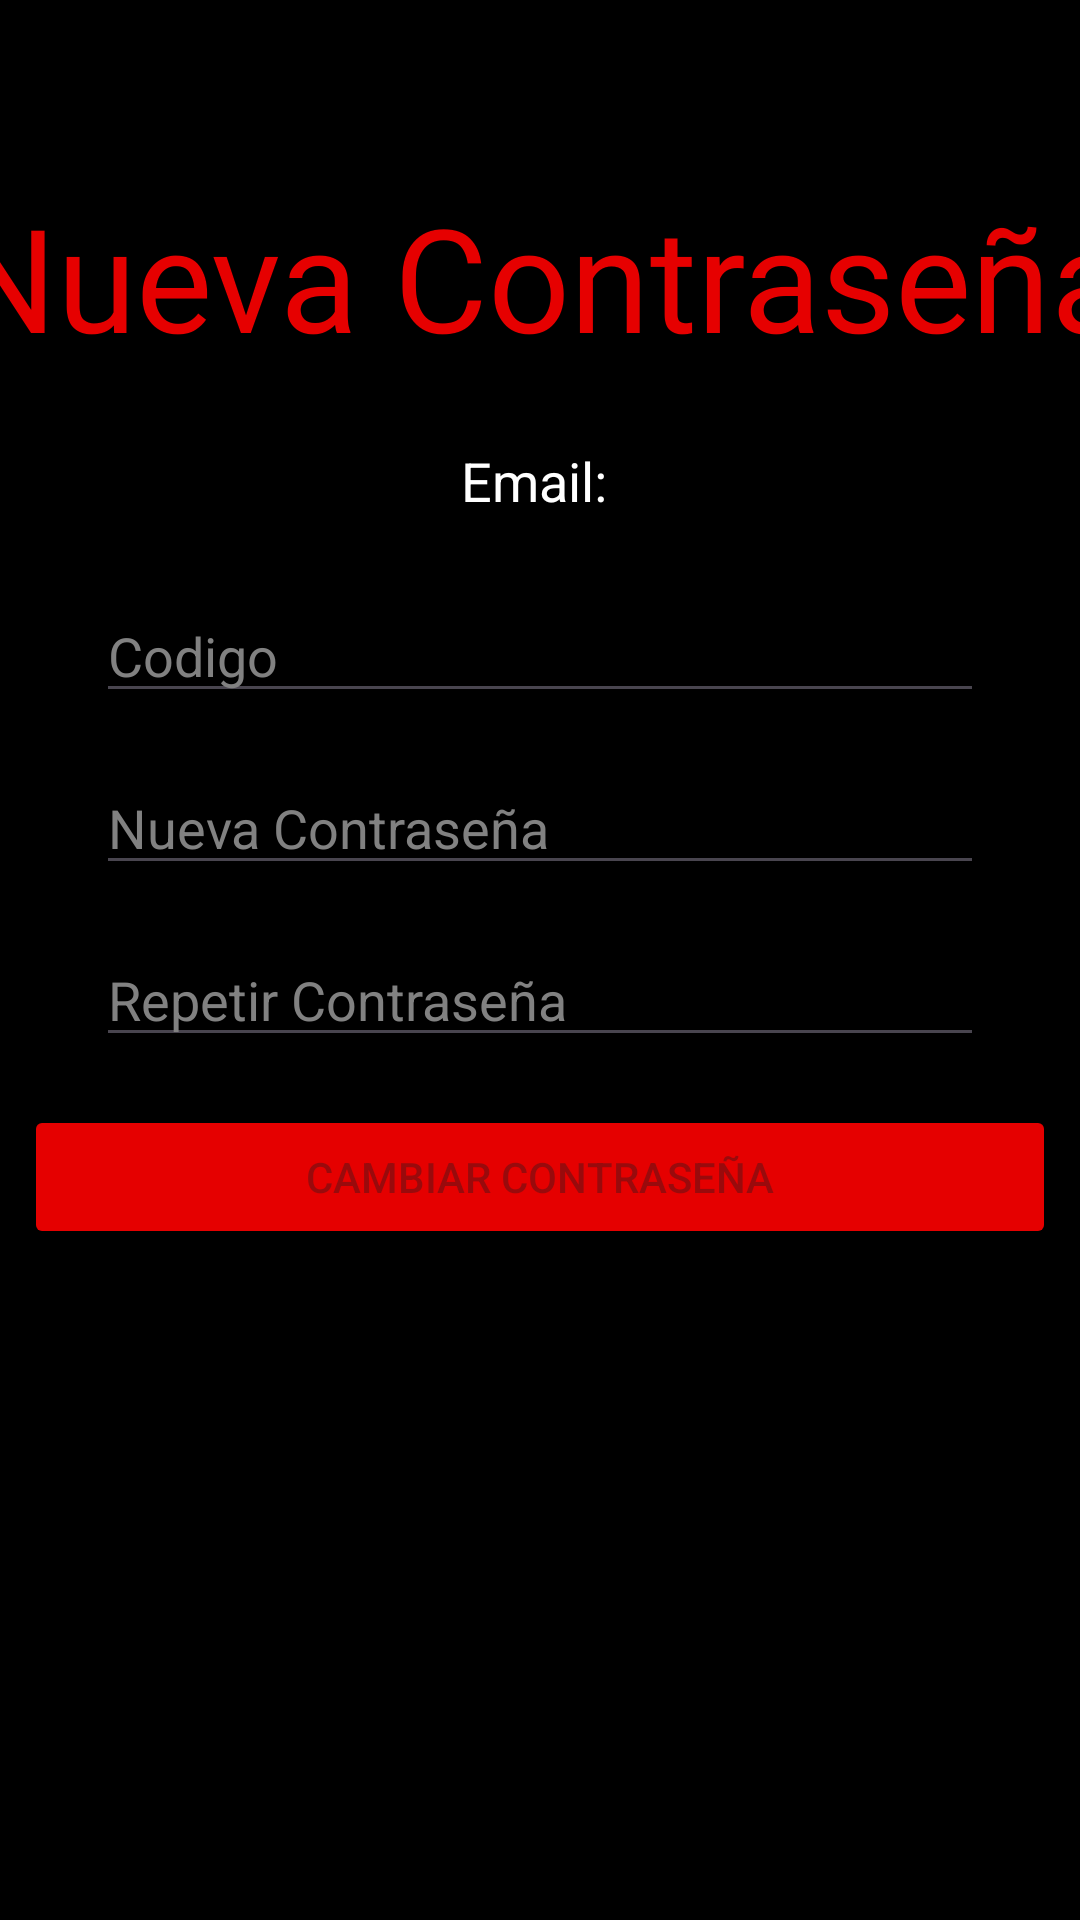

Here is an Android app screen rendered from its layout file. Give the layout XML and the strings, colors and styles it references.
<!-- AndroidManifest.xml: application theme Theme.Proyecto_Tecno -->
<!-- res/layout/activity_solicitud_codigo.xml -->
<?xml version="1.0" encoding="utf-8"?>
<androidx.constraintlayout.widget.ConstraintLayout xmlns:android="http://schemas.android.com/apk/res/android"
    xmlns:app="http://schemas.android.com/apk/res-auto"
    xmlns:tools="http://schemas.android.com/tools"
    android:id="@+id/main"
    android:layout_width="match_parent"
    android:layout_height="match_parent"
    android:background="#000000"
    tools:context=".SolicitudCodigoActivity">

    <TextView
        android:id="@+id/nombre"
        android:layout_width="410dp"
        android:layout_height="72dp"
        android:layout_marginTop="60dp"
        android:fontFamily="@font/alatsi"
        android:text="@string/new_password"
        android:textAlignment="center"
        android:textColor="#E60000"
        android:textSize="48sp"
        android:typeface="serif"
        app:layout_constraintEnd_toEndOf="parent"
        app:layout_constraintStart_toStartOf="parent"
        app:layout_constraintTop_toTopOf="parent" />

    <TextView
        android:id="@+id/email_text"
        android:layout_width="wrap_content"
        android:layout_height="wrap_content"
        android:layout_marginTop="16dp"
        android:textColor="#FFFFFF"
        android:textSize="18sp"
        android:text="Email: "
        app:layout_constraintStart_toStartOf="parent"
        app:layout_constraintEnd_toEndOf="parent"
        app:layout_constraintTop_toBottomOf="@+id/nombre"/>

    <EditText
        android:id="@+id/codigo"
        android:layout_width="match_parent"
        android:layout_height="wrap_content"
        android:layout_marginStart="32dp"
        android:layout_marginTop="24dp"
        android:layout_marginEnd="32dp"
        android:hint="@string/code"
        android:inputType="text"
        android:textColor="#FFFFFF"
        android:textColorHint="#818181"
        app:layout_constraintStart_toStartOf="parent"
        app:layout_constraintEnd_toEndOf="parent"
        app:layout_constraintTop_toBottomOf="@+id/email_text"/>

    <EditText
        android:id="@+id/contraseña_nueva"
        android:layout_width="match_parent"
        android:layout_height="wrap_content"
        android:layout_marginStart="32dp"
        android:layout_marginTop="16dp"
        android:layout_marginEnd="32dp"
        android:hint="@string/new_password"
        android:inputType="textPassword"
        android:textColor="#FFFFFF"
        android:textColorHint="#818181"
        app:layout_constraintStart_toStartOf="parent"
        app:layout_constraintEnd_toEndOf="parent"
        app:layout_constraintTop_toBottomOf="@+id/codigo"/>

    <EditText
        android:id="@+id/repetircontraseñanueva"
        android:layout_width="match_parent"
        android:layout_height="wrap_content"
        android:layout_marginStart="32dp"
        android:layout_marginTop="16dp"
        android:layout_marginEnd="32dp"
        android:hint="@string/repeat_password"
        android:inputType="textPassword"
        android:textColor="#FFFFFF"
        android:textColorHint="#818181"
        app:layout_constraintStart_toStartOf="parent"
        app:layout_constraintEnd_toEndOf="parent"
        app:layout_constraintTop_toBottomOf="@+id/contraseña_nueva"/>

    <Button
        android:id="@+id/cambiar_password"
        android:layout_width="match_parent"
        android:layout_height="wrap_content"
        android:layout_marginStart="8dp"
        android:layout_marginTop="16dp"
        android:layout_marginEnd="8dp"
        android:backgroundTint="#E50000"
        android:text="@string/change_password"
        android:enabled="false"
        app:layout_constraintStart_toStartOf="parent"
        app:layout_constraintEnd_toEndOf="parent"
        app:layout_constraintTop_toBottomOf="@+id/repetircontraseñanueva"/>

</androidx.constraintlayout.widget.ConstraintLayout>
<!-- resources referenced by this layout -->
<resources>
  <string name="change_password">Cambiar contraseña</string>
  <string name="code">Codigo</string>
  <string name="new_password">Nueva Contraseña</string>
  <string name="repeat_password">Repetir Contraseña</string>
  <style name="Theme.Proyecto_Tecno" parent="Base.Theme.Proyecto_Tecno" />
  <style name="Base.Theme.Proyecto_Tecno" parent="Theme.Material3.DayNight.NoActionBar">
          
          
      </style>
</resources>
